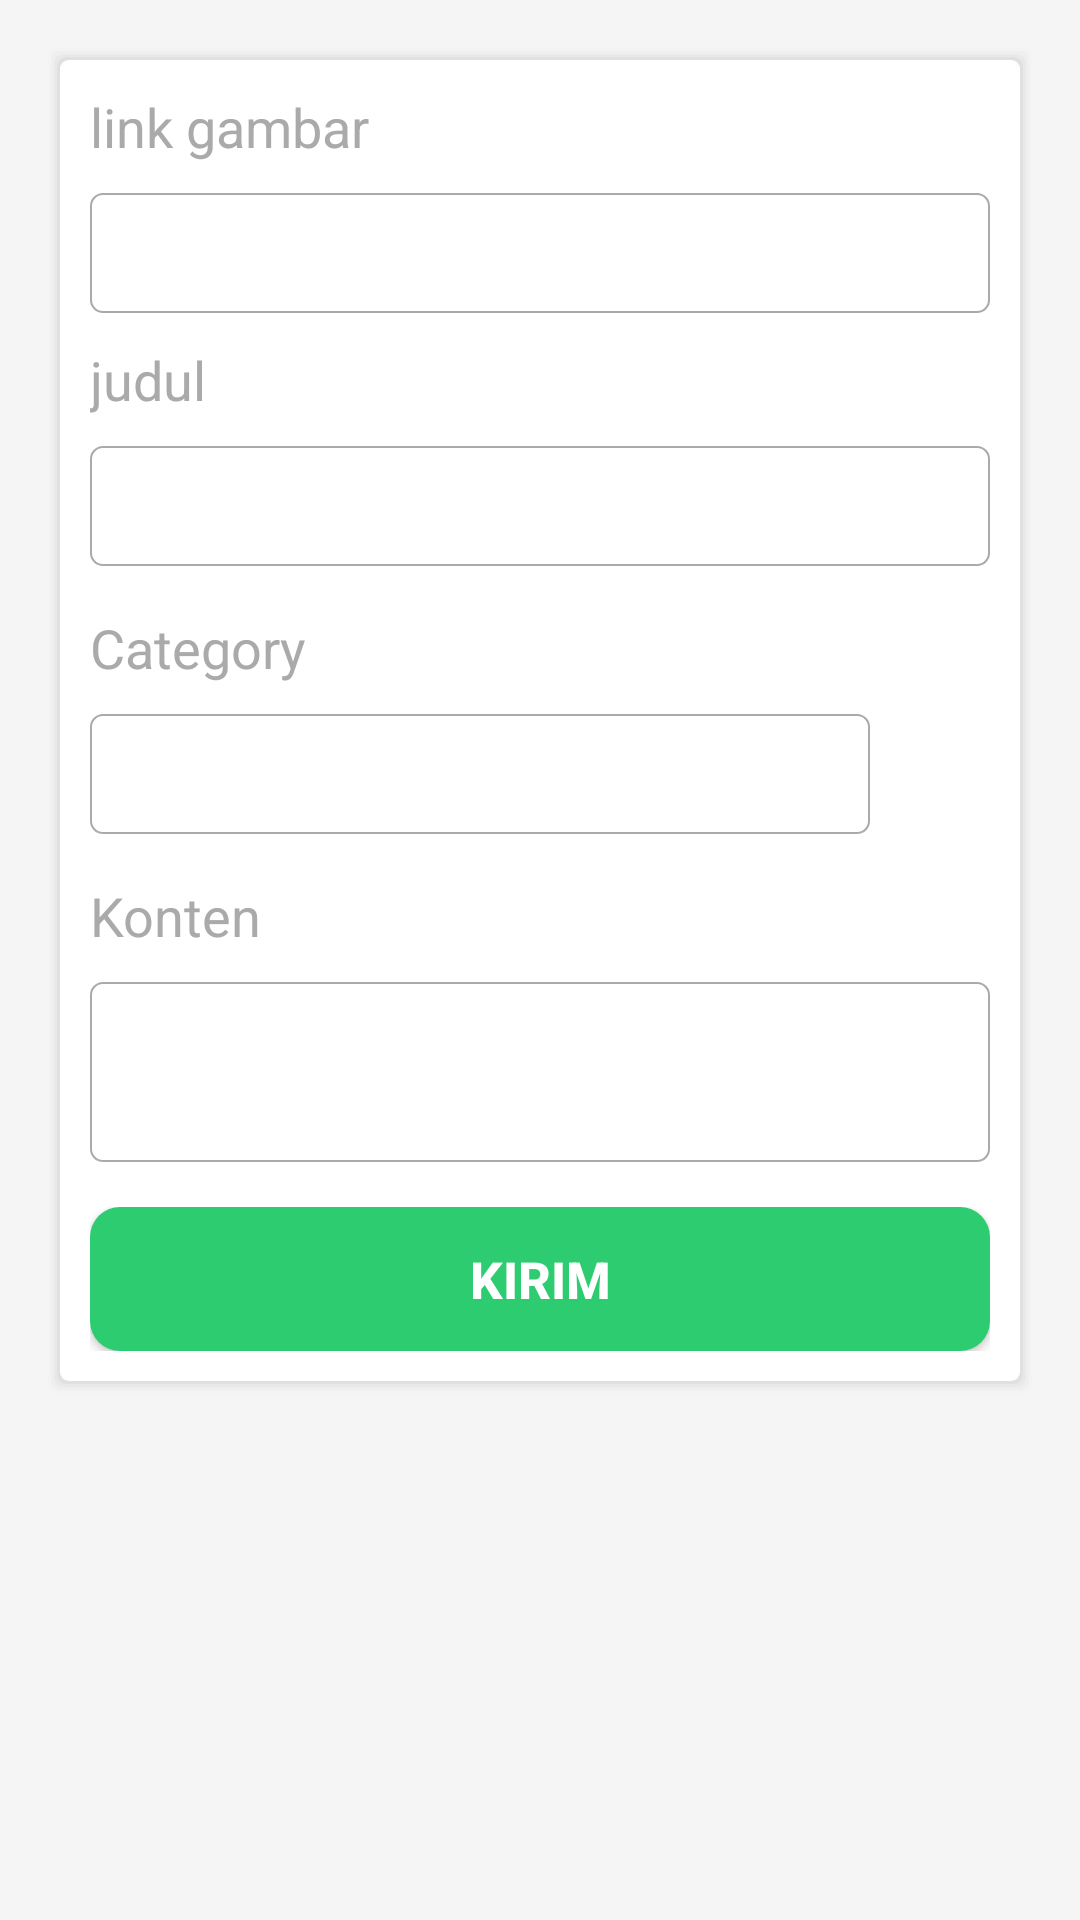

The Android layout XML behind this screen, and the referenced resources:
<!-- AndroidManifest.xml: activity theme Theme.AppCompat.Light.NoActionBar -->
<!-- res/layout/activity_form_post.xml -->
<?xml version="1.0" encoding="utf-8"?>
<androidx.constraintlayout.widget.ConstraintLayout
    xmlns:android="http://schemas.android.com/apk/res/android"
    xmlns:app="http://schemas.android.com/apk/res-auto"
    xmlns:tools="http://schemas.android.com/tools"
    android:layout_width="match_parent"
    android:layout_height="match_parent"
    android:padding="15dp"
    android:background="#F5F5F6"
    tools:context=".FormActivity">

    <ScrollView

        android:layout_width="match_parent"
        android:layout_height="match_parent"
        tools:layout_editor_absoluteX="13dp"
        tools:layout_editor_absoluteY="14dp">

        <androidx.constraintlayout.widget.ConstraintLayout
            android:layout_width="match_parent"
            android:layout_height="wrap_content"
            android:background="@drawable/bg_box_form"
            android:padding="15dp"
            app:layout_constraintStart_toStartOf="parent"
            app:layout_constraintTop_toTopOf="parent">

            <LinearLayout
                android:id="@+id/place_image"
                android:layout_width="wrap_content"
                android:layout_height="wrap_content"
                app:layout_constraintStart_toStartOf="parent"
                app:layout_constraintTop_toTopOf="parent"
                >

                <TextView
                    android:id="@+id/text_image"
                    android:layout_width="wrap_content"
                    android:layout_height="wrap_content"
                    android:text="link gambar"
                    android:textColor="@android:color/darker_gray"
                    android:textSize="18dp"

                    />

            </LinearLayout>

            <LinearLayout
                android:id="@+id/place_form_image"
                android:layout_width="match_parent"
                android:layout_height="wrap_content"
                android:layout_marginTop="10dp"
                app:layout_constraintStart_toStartOf="parent"
                app:layout_constraintTop_toBottomOf="@id/place_image">

                <EditText
                    android:id="@+id/form_image"
                    android:layout_width="match_parent"
                    android:layout_height="40dp"
                    android:background="@drawable/bg_form"
                    android:paddingStart="10dp"
                    android:singleLine="true"
                    android:textSize="15dp"
                    />

            </LinearLayout>

            <LinearLayout
                android:id="@+id/place_title"
                android:layout_width="wrap_content"
                android:layout_height="wrap_content"
                android:layout_marginTop="10dp"
                app:layout_constraintStart_toStartOf="parent"
                app:layout_constraintTop_toBottomOf="@id/place_form_image"
                >

                <TextView
                    android:id="@+id/text_title"
                    android:layout_width="wrap_content"
                    android:layout_height="wrap_content"
                    android:text="judul"
                    android:textColor="@android:color/darker_gray"
                    android:textSize="18dp"

                    />

            </LinearLayout>

            <LinearLayout
                android:id="@+id/place_form_title"
                android:layout_width="match_parent"
                android:layout_height="wrap_content"
                android:layout_marginTop="10dp"
                app:layout_constraintStart_toStartOf="parent"
                app:layout_constraintTop_toBottomOf="@id/place_title">

                <EditText
                    android:id="@+id/form_title"
                    android:layout_width="match_parent"
                    android:layout_height="40dp"
                    android:background="@drawable/bg_form"
                    android:paddingStart="10dp"
                    android:singleLine="true"
                    android:textSize="15dp"
                    />

            </LinearLayout>

            <LinearLayout
                android:id="@+id/place_category"
                android:layout_width="wrap_content"
                android:layout_height="wrap_content"
                android:layout_marginTop="15dp"
                app:layout_constraintStart_toStartOf="parent"
                app:layout_constraintTop_toBottomOf="@id/place_form_title">

                <TextView
                    android:id="@+id/text_category"
                    android:layout_width="match_parent"
                    android:layout_height="wrap_content"
                    android:text="Category"
                    android:textColor="@android:color/darker_gray"
                    android:textSize="18dp" />

            </LinearLayout>

            <LinearLayout
                android:id="@+id/place_form_category"
                android:layout_width="match_parent"
                android:layout_height="wrap_content"
                android:layout_marginTop="10dp"
                app:layout_constraintStart_toStartOf="parent"
                app:layout_constraintTop_toBottomOf="@id/place_category">

                <EditText
                    android:id="@+id/form_category"
                    android:layout_width="0dp"
                    android:layout_weight="1"
                    android:layout_height="40dp"
                    android:background="@drawable/bg_form"
                    android:paddingStart="10dp"
                    android:inputType="none"
                    android:textSize="15dp" />

                <ImageView
                    android:id="@+id/btn_category"
                    android:layout_width="40dp"
                    android:layout_height="40dp"
                    android:src="@drawable/ic_category" />

            </LinearLayout>

            <LinearLayout
                android:id="@+id/place_content"
                android:layout_width="wrap_content"
                android:layout_height="wrap_content"
                android:layout_marginTop="15dp"
                app:layout_constraintStart_toStartOf="parent"
                app:layout_constraintTop_toBottomOf="@id/place_form_category">

                <TextView
                    android:id="@+id/text_content"
                    android:layout_width="match_parent"
                    android:layout_height="wrap_content"
                    android:text="Konten"
                    android:textColor="@android:color/darker_gray"
                    android:textSize="18dp" />

            </LinearLayout>

            <LinearLayout
                android:id="@+id/place_form_content"
                android:layout_width="match_parent"
                android:layout_height="wrap_content"
                android:layout_marginTop="10dp"
                app:layout_constraintStart_toStartOf="parent"
                app:layout_constraintTop_toBottomOf="@id/place_content">

                <EditText
                    android:id="@+id/form_content"
                    android:layout_width="match_parent"
                    android:layout_height="60dp"
                    android:background="@drawable/bg_form"
                    android:paddingStart="10dp"
                    android:textSize="15dp" />

            </LinearLayout>

            <LinearLayout
                android:id="@+id/place_btn_add"
                android:layout_width="match_parent"
                android:layout_height="wrap_content"
                android:layout_marginTop="15dp"
                android:orientation="horizontal"
                app:layout_constraintTop_toBottomOf="@id/place_form_content">

                <Button
                    android:id="@+id/btn_add"
                    android:layout_width="match_parent"
                    android:layout_height="wrap_content"
                    android:background="@drawable/bg_button_success"
                    android:text="Kirim"
                    android:textColor="@android:color/white"

                    android:textSize="17dp"
                    android:textStyle="bold" />
            </LinearLayout>

        </androidx.constraintlayout.widget.ConstraintLayout>

    </ScrollView>
</androidx.constraintlayout.widget.ConstraintLayout>
<!-- resources referenced by this layout -->
<resources>
  <!-- drawable bg_box_form (drawable) -->
  <?xml version="1.0" encoding="utf-8"?>
  <layer-list
      xmlns:android="http://schemas.android.com/apk/res/android"
      >
  
      
      <item>
          <shape>
              <padding
                  android:bottom="1dp"
                  android:left="1dp"
                  android:right="1dp"
                  android:top="1dp" />
  
              <solid android:color="#00CCCCCC" />
  
              <corners android:radius="3dp" />
          </shape>
      </item>
      <item>
          <shape>
              <padding
                  android:bottom="1dp"
                  android:left="1dp"
                  android:right="1dp"
                  android:top="1dp" />
  
              <solid android:color="#10CCCCCC" />
  
              <corners android:radius="3dp" />
          </shape>
      </item>
      <item>
          <shape>
              <padding
                  android:bottom="1dp"
                  android:left="1dp"
                  android:right="1dp"
                  android:top="1dp" />
  
              <solid android:color="#20CCCCCC" />
  
              <corners android:radius="3dp" />
          </shape>
      </item>
      <item>
          <shape>
              <padding
                  android:bottom="1dp"
                  android:left="1dp"
                  android:right="1dp"
                  android:top="1dp" />
  
              <solid android:color="#30CCCCCC" />
  
              <corners android:radius="3dp" />
          </shape>
      </item>
      <item>
          <shape>
              <padding
                  android:bottom="1dp"
                  android:left="1dp"
                  android:right="1dp"
                  android:top="1dp" />
  
              <solid android:color="#50CCCCCC" />
  
              <corners android:radius="3dp" />
          </shape>
      </item>
  
      
      <item>
          <shape>
              <solid android:color="@android:color/white" />
  
              <corners android:radius="3dp" />
          </shape>
      </item>
  
  </layer-list>
  <!-- drawable bg_button_success (drawable) -->
  <?xml version="1.0" encoding="utf-8"?>
  <shape
      xmlns:android="http://schemas.android.com/apk/res/android"
  
      >
  
      <solid android:color="#2ecc71" />
      <corners android:radius="10dp" />
  </shape>
  <!-- drawable bg_form (drawable) -->
  <?xml version="1.0" encoding="utf-8"?>
  <shape
      xmlns:android="http://schemas.android.com/apk/res/android"
      android:shape="rectangle"
      >
  
      <solid android:color="@android:color/transparent" />
      <corners android:radius="4dp" />
      <stroke
          android:width="0.8dp"
          android:color="@android:color/darker_gray"
          />
  
  </shape>
</resources>
